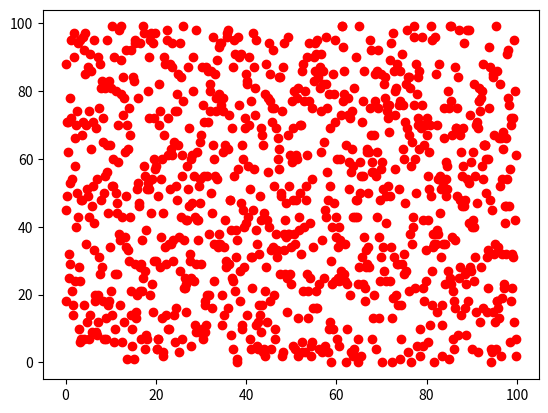

This chart was generated by the following Python code:
# MatPlot_001.py

import random
import numpy as np
import matplotlib.pyplot as plt



x = np.arange(0., 100., 0.1)
print(x.shape)
y=[]

for element in x:
	y.append( random.randrange(100) )
	#print(y)

print(y)
#plt.grid(True)
plt.plot(x, y, 'ro' )
plt.show()


